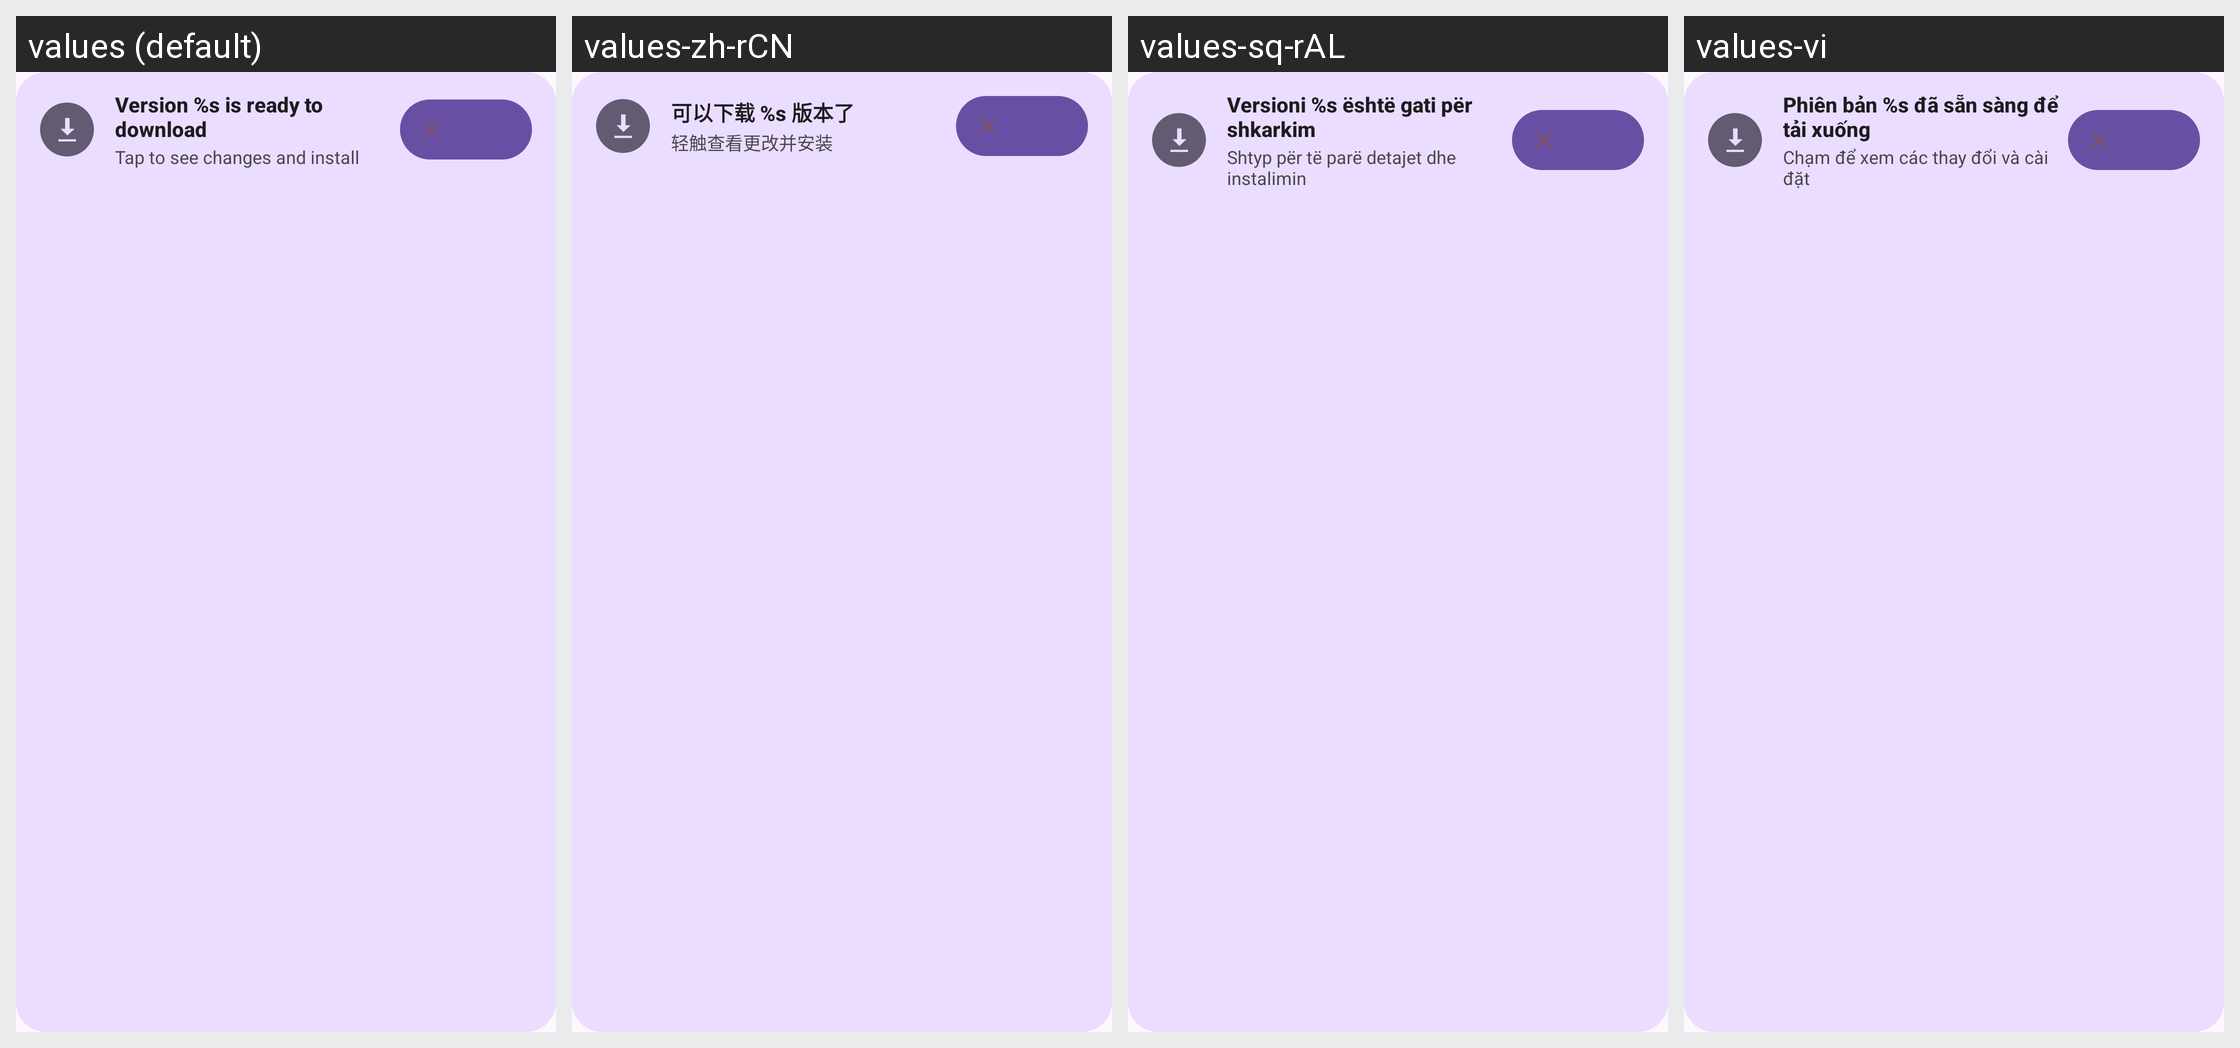

Here is an Android app screen in its default locale and in the app's own translations. Write out the translated-string differences for the strings that appear on this screen.
Android screen res/layout/layout_update_snackbar.xml rendered under 4 locales, left to right: values (default), values-zh-rCN, values-sq-rAL, values-vi. Device: Nexus 5 (rendered at 1080×1920; each locale shown at half size, 540×960, under a caption strip naming it); theme BaseTheme.
Other locales in the repository, not shown: values-ar, values-arq, values-arz, values-as, values-az, values-bg, values-bn, values-bn-rIN, values-bs, values-ca, values-ckb, values-cs, values-de, values-el, values-enm, values-es, values-et, values-fa, values-fi, values-fil, values-fr, values-ha, values-hi, values-hr, values-hu, values-in, values-is, values-it, values-iw, values-ja, values-ji, values-jv, values-ka, values-kab, values-km, values-ko, values-kxm, values-lv, values-mk, values-ml, values-mr, values-mrh, values-ms, values-my, values-nb-rNO, values-nl, values-nn, values-or, values-pa, values-pl, values-pt, values-pt-rBR, values-ro, values-ru, values-sa, values-si, values-sk, values-sl, values-so, values-sr, values-sv, values-sw, values-ta, values-te, values-th, values-tr-rTR, values-tts, values-uk, values-ur, values-uz, values-zh-rTW.
Strings drawn on this screen, with the default value and each locale's value (text and hints the layout hard-codes, and strings that could not be matched under every locale, appear in the picture but are not listed):

version_ready_to_download
  values: Version %s is ready to download
  values-zh-rCN: 可以下载 %s 版本了
  values-sq-rAL: Versioni %s është gati për shkarkim
  values-vi: Phiên bản %s đã sẵn sàng để tải xuống

tap_to_see_changes_and_install
  values: Tap to see changes and install
  values-zh-rCN: 轻触查看更改并安装
  values-sq-rAL: Shtyp për të parë detajet dhe instalimin
  values-vi: Chạm để xem các thay đổi và cài đặt
